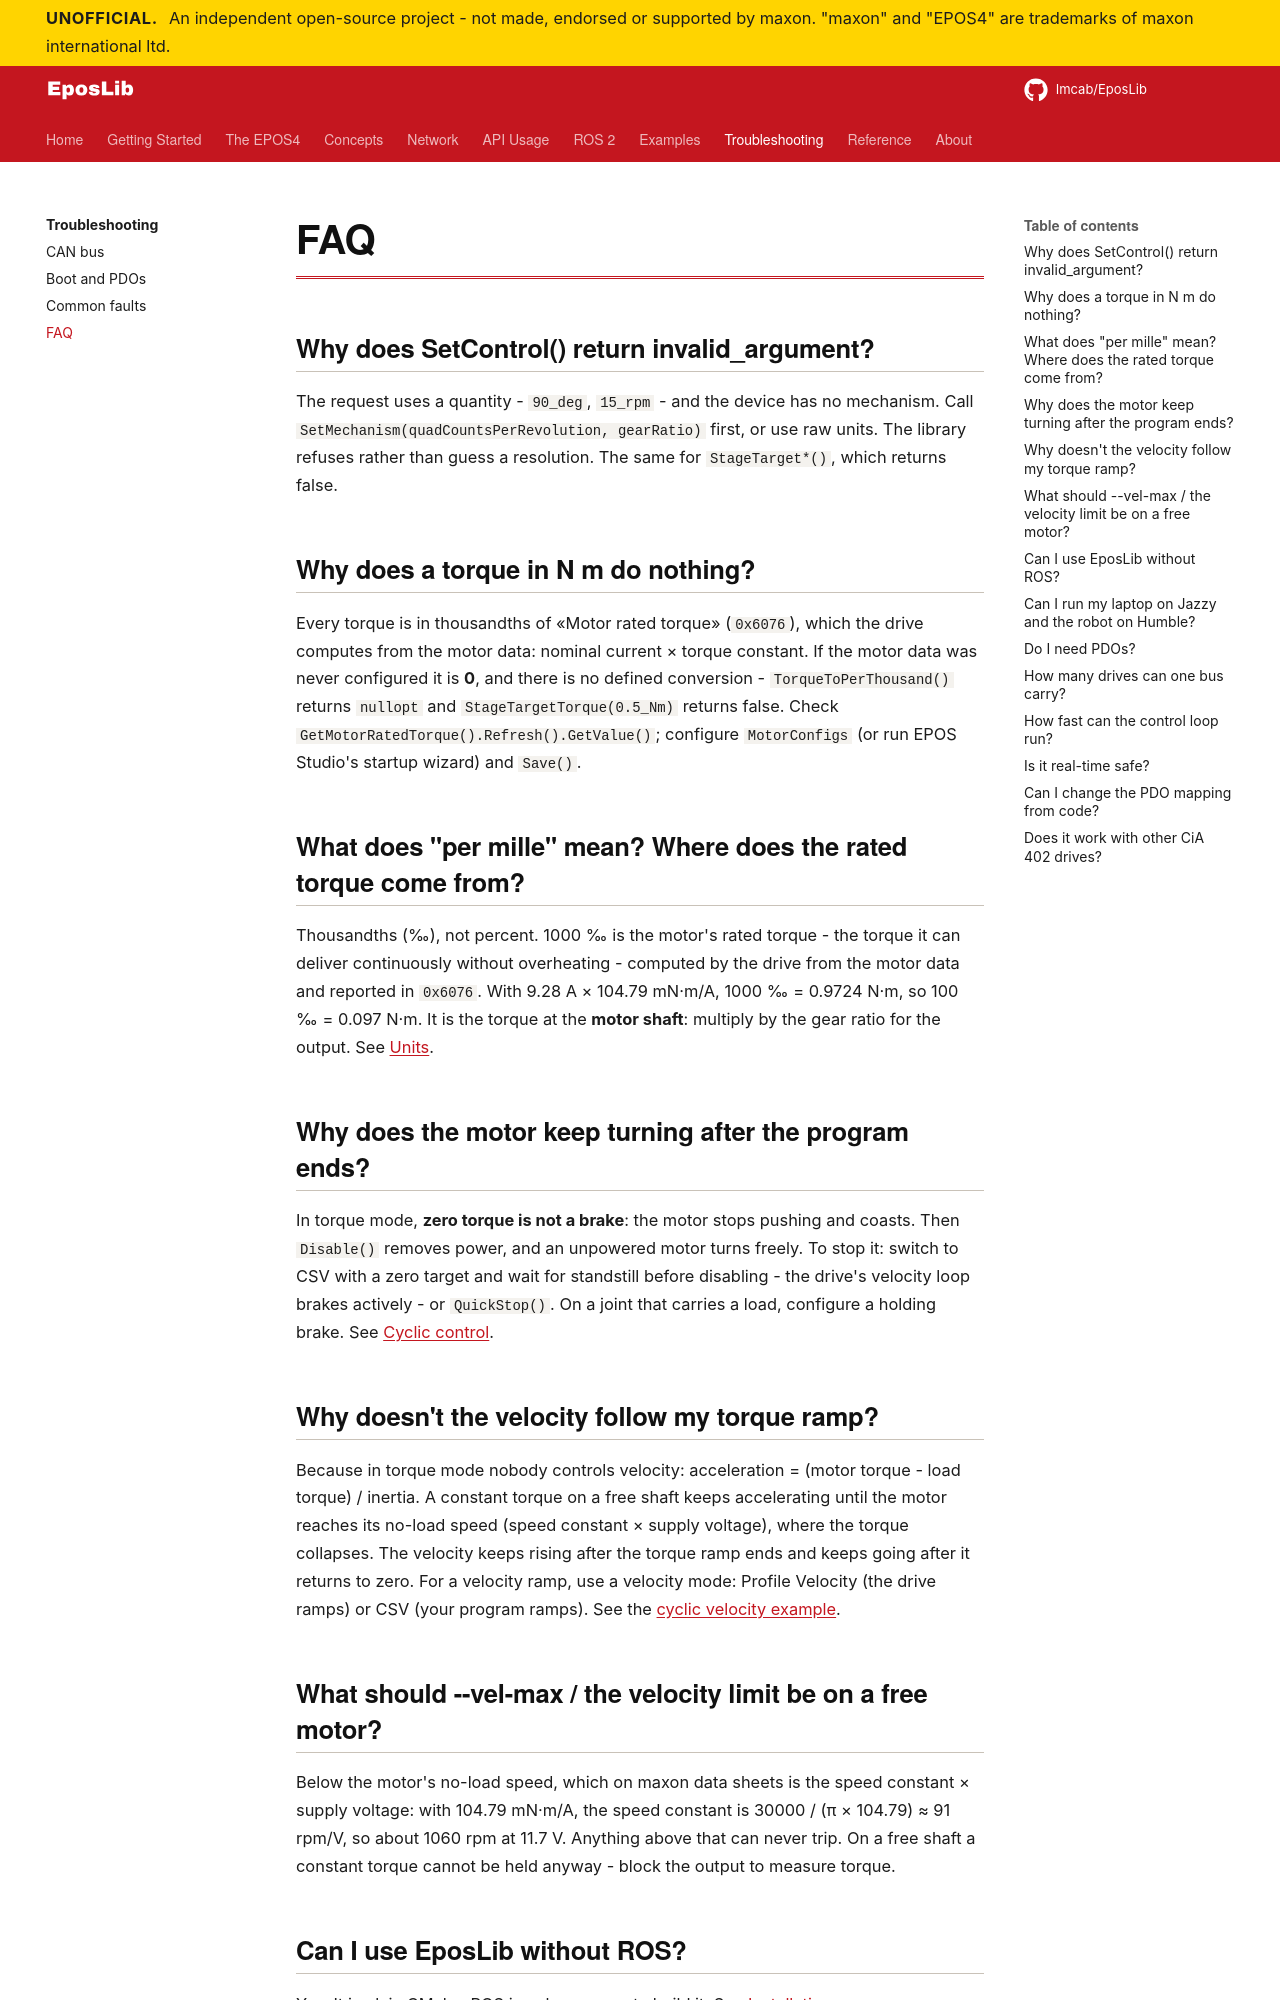

repository: Imcab/EposLibDocs · page: troubleshooting/faq/index.html · generator: mkdocs

# FAQ

## Why does SetControl() return invalid_argument? { #invalid-argument }

The request uses a quantity - `90_deg`, `15_rpm` - and the device has no mechanism. Call
`SetMechanism(quadCountsPerRevolution, gearRatio)` first, or use raw units. The library
refuses rather than guess a resolution. The same for `StageTarget*()`, which returns false.

## Why does a torque in N m do nothing? { #rated-torque-zero }

Every torque is in thousandths of «Motor rated torque» (`0x6076`), which the drive computes
from the motor data: nominal current × torque constant. If the motor data was never
configured it is **0**, and there is no defined conversion - `TorqueToPerThousand()` returns
`nullopt` and `StageTargetTorque(0.5_Nm)` returns false. Check
`GetMotorRatedTorque().Refresh().GetValue()`; configure `MotorConfigs` (or run EPOS Studio's
startup wizard) and `Save()`.

## What does "per mille" mean? Where does the rated torque come from?

Thousandths (‰), not percent. 1000 ‰ is the motor's rated torque - the torque it can deliver
continuously without overheating - computed by the drive from the motor data and reported in
`0x6076`. With 9.28 A × 104.79 mN·m/A, 1000 ‰ = 0.9724 N·m, so 100 ‰ = 0.097 N·m. It is the
torque at the **motor shaft**: multiply by the gear ratio for the output. See [Units](../concepts/units.md).

## Why does the motor keep turning after the program ends? { #keeps-turning }

In torque mode, **zero torque is not a brake**: the motor stops pushing and coasts. Then
`Disable()` removes power, and an unpowered motor turns freely. To stop it: switch to CSV
with a zero target and wait for standstill before disabling - the drive's velocity loop
brakes actively - or `QuickStop()`. On a joint that carries a load, configure a holding
brake. See [Cyclic control](../api/cyclic-control.md#torque).

## Why doesn't the velocity follow my torque ramp? { #torque-ramp }

Because in torque mode nobody controls velocity: acceleration = (motor torque - load torque)
/ inertia. A constant torque on a free shaft keeps accelerating until the motor reaches its
no-load speed (speed constant × supply voltage), where the torque collapses. The velocity
keeps rising after the torque ramp ends and keeps going after it returns to zero. For a
velocity ramp, use a velocity mode: Profile Velocity (the drive ramps) or CSV (your program
ramps). See the [cyclic velocity example](../examples/cyclic-velocity.md).
